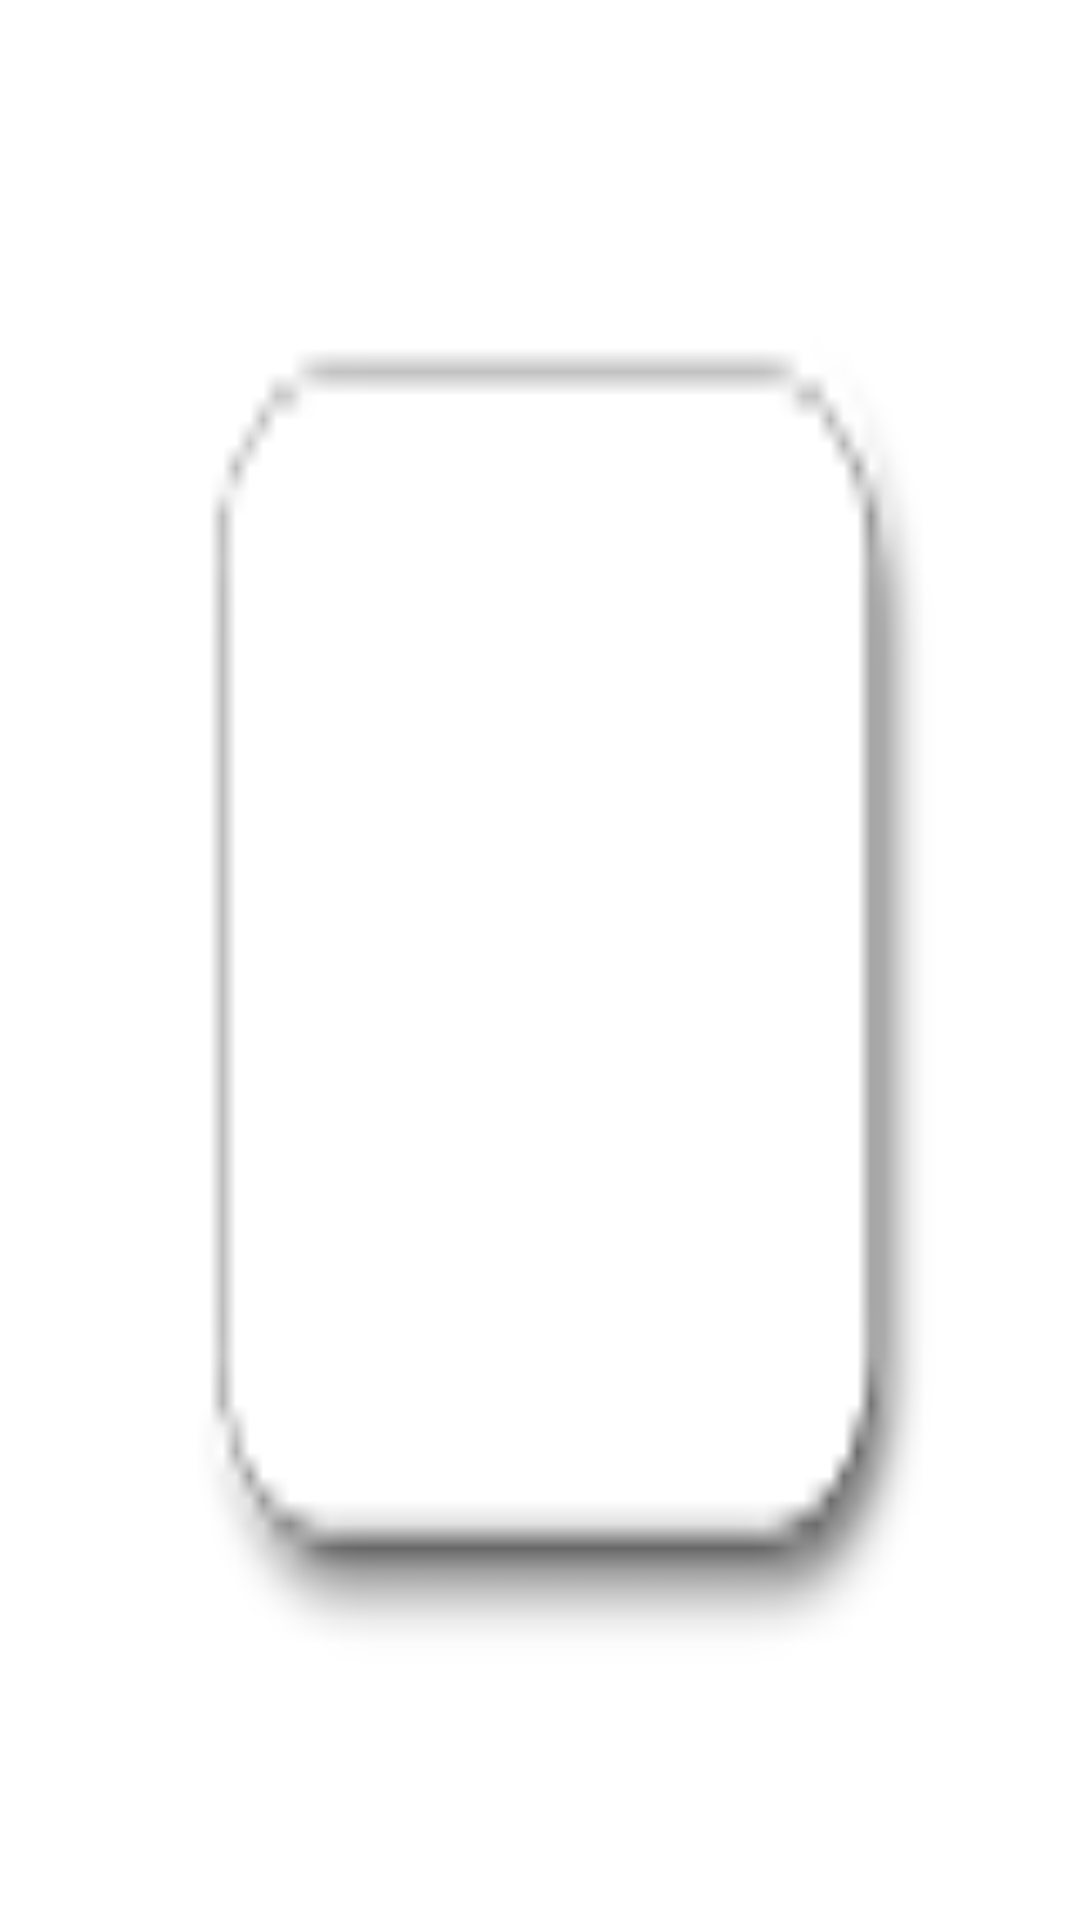

Write the Android layout XML for this screen, with the resource values it uses.
<!-- AndroidManifest.xml: application theme AppTheme -->
<!-- res/layout/layout_checkbox_item.xml -->
<?xml version="1.0" encoding="utf-8"?>
<RadioButton xmlns:android="http://schemas.android.com/apk/res/android"
             android:layout_width="match_parent"
             android:layout_height="match_parent"
             android:textColor="@color/colorBlack"
             android:button="@null"
             android:background="@drawable/btn_chedkbox"
             android:textSize="16sp"
             android:layout_margin="10dip"
    >
</RadioButton>
<!-- resources referenced by this layout -->
<resources>
  <color name="colorBlack">#ff000000</color>
  <!-- drawable btn_chedkbox (drawable) -->
  <?xml version="1.0" encoding="utf-8"?>
  <selector xmlns:android="http://schemas.android.com/apk/res/android">
  
      <item android:drawable="@drawable/btn_checkbox_unchecked" android:state_checked="false"/>
      <item android:drawable="@drawable/btn_checkbox_checked" android:state_checked="true"/>
  
  </selector>
  <style name="AppTheme" parent="Theme.AppCompat.NoActionBar">
          <item name="android:windowBackground">@color/color_tran</item>
          <item name="android:windowEnableSplitTouch">true</item>
          
          
          
          
      </style>
  <!-- drawable btn_checkbox_unchecked: png bitmap (drawable-xhdpi, 1074 bytes) -->
</resources>
